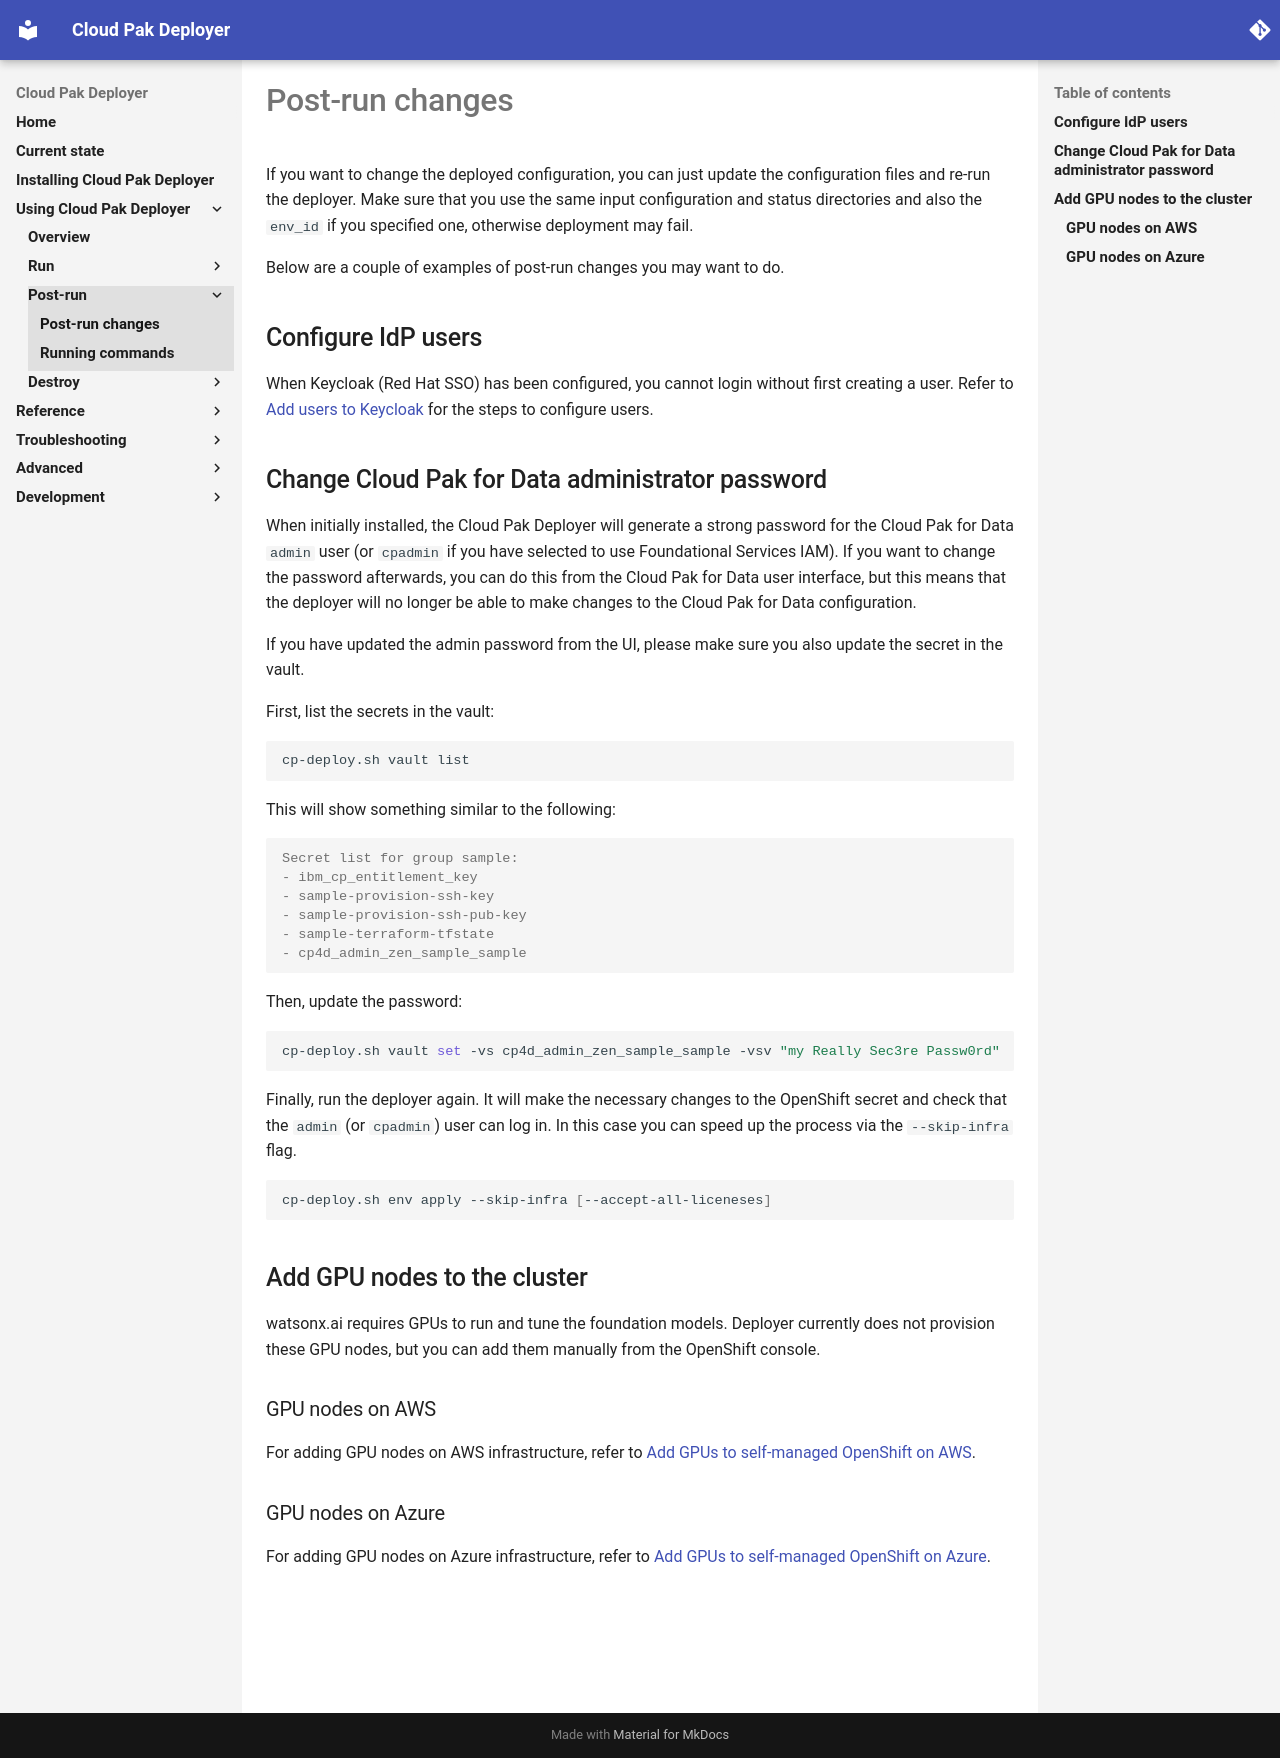

repository: IBM/cloud-pak-deployer · page: 10-use-deployer/5-post-run/post-run/index.html · generator: mkdocs

# Post-run changes
If you want to change the deployed configuration, you can just update the configuration files and re-run the deployer. Make sure that you use the same input configuration and status directories and also the `env_id` if you specified one, otherwise deployment may fail.

Below are a couple of examples of post-run changes you may want to do.

## Configure IdP users
When Keycloak (Red Hat SSO) has been configured, you cannot login without first creating a user. Refer to [Add users to Keycloak](./keycloak-add-users.md) for the steps to configure users.

## Change Cloud Pak for Data administrator password
When initially installed, the Cloud Pak Deployer will generate a strong password for the Cloud Pak for Data `admin` user (or `cpadmin` if you have selected to use Foundational Services IAM). If you want to change the password afterwards, you can do this from the Cloud Pak for Data user interface, but this means that the deployer will no longer be able to make changes to the Cloud Pak for Data configuration.

If you have updated the admin password from the UI, please make sure you also update the secret in the vault.

First, list the secrets in the vault:
``` { .bash .copy }
cp-deploy.sh vault list
```

This will show something similar to the following:
```output
Secret list for group sample:
- ibm_cp_entitlement_key
- sample-provision-ssh-key
- sample-provision-ssh-pub-key
- sample-terraform-tfstate
- cp4d_admin_zen_sample_sample
```

Then, update the password:
``` { .bash .copy }
cp-deploy.sh vault set -vs cp4d_admin_zen_sample_sample -vsv "my Really Sec3re Passw0rd"
```

Finally, run the deployer again. It will make the necessary changes to the OpenShift secret and check that the `admin` (or `cpadmin`) user can log in. In this case you can speed up the process via the `--skip-infra` flag.
``` { .bash .copy }
cp-deploy.sh env apply --skip-infra [--accept-all-liceneses]
```

## Add GPU nodes to the cluster
watsonx.ai requires GPUs to run and tune the foundation models. Deployer currently does not provision these GPU nodes, but you can add them manually from the OpenShift console.

### GPU nodes on AWS
For adding GPU nodes on AWS infrastructure, refer to [Add GPUs to self-managed OpenShift on AWS](./aws-self-managed-add-gpu.md).

### GPU nodes on Azure
For adding GPU nodes on Azure infrastructure, refer to [Add GPUs to self-managed OpenShift on Azure](./azure-self-managed-add-gpu.md).
